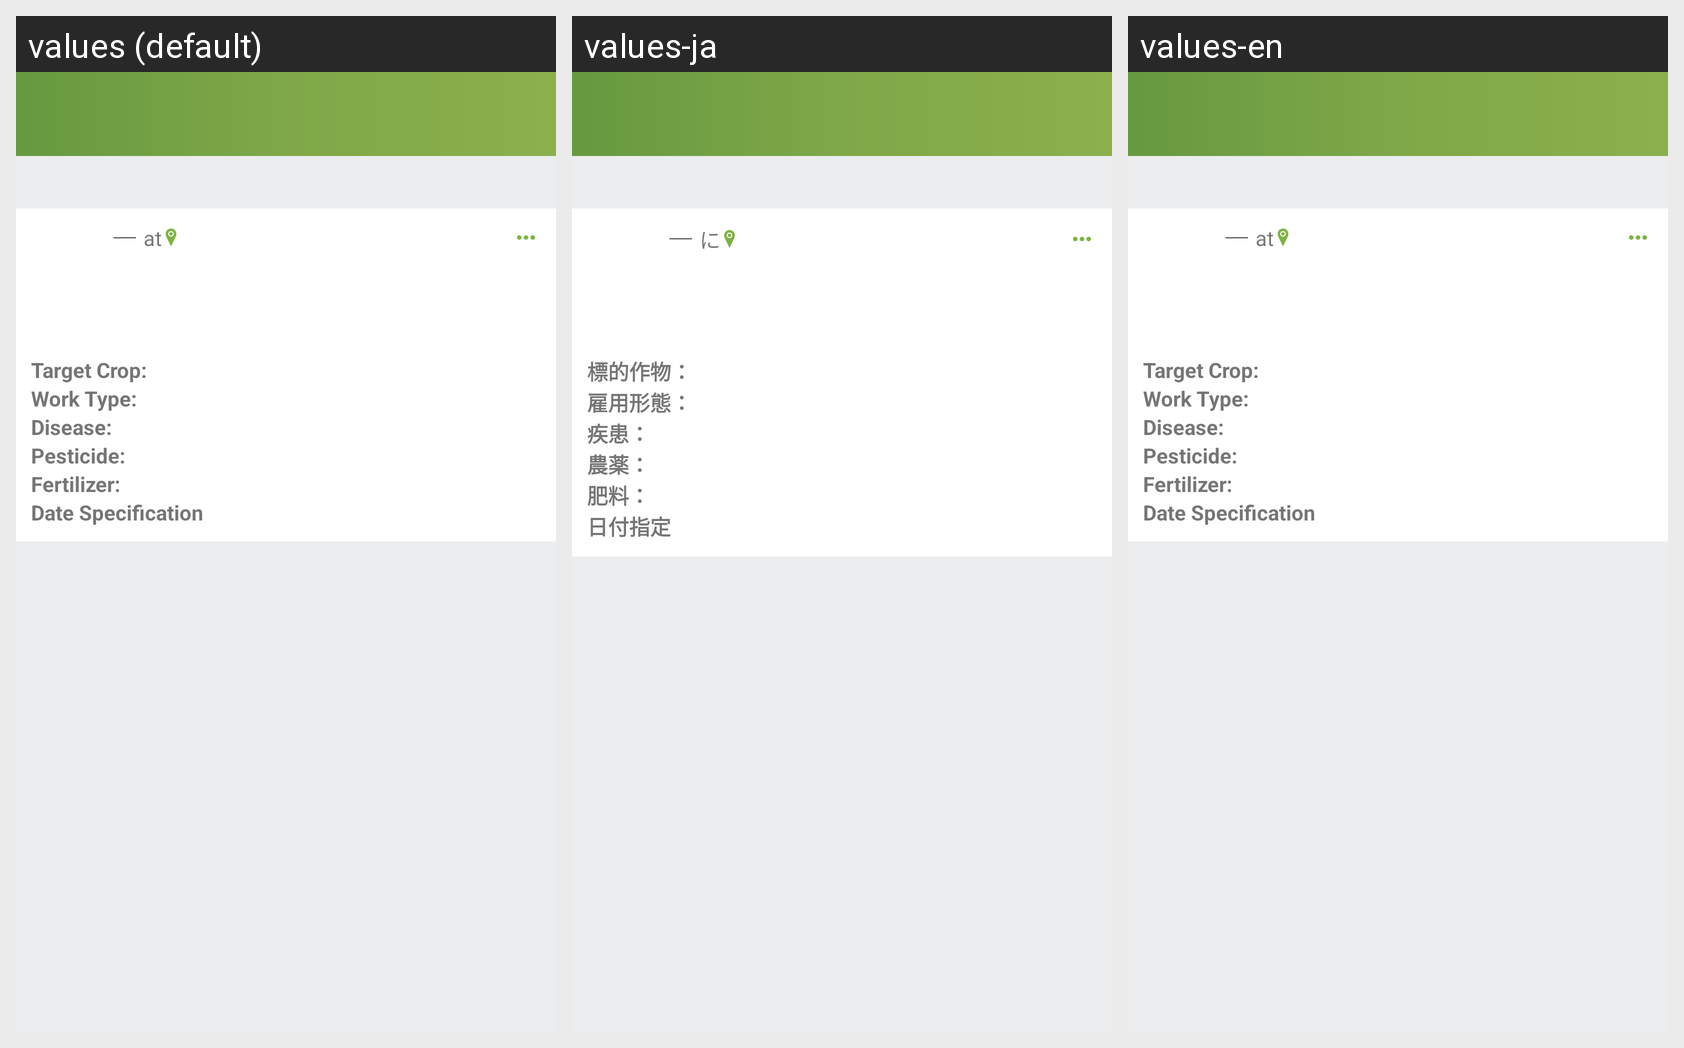

Here is an Android app screen in its default locale and in the app's own translations. Write out the translated-string differences for the strings that appear on this screen.
Android screen res/layout/activity_timeline_detail.xml rendered under 3 locales, left to right: values (default), values-ja, values-en. Device: Nexus 5 (rendered at 1080×1920; each locale shown at half size, 540×960, under a caption strip naming it); theme AppTheme.
Strings drawn on this screen, with the default value and each locale's value (text and hints the layout hard-codes, and strings that could not be matched under every locale, appear in the picture but are not listed):

timeline_at
  values: at
  values-ja: に
  values-en: at

timeline_item_target_crop
  values: Target Crop:
  values-ja: 標的作物：
  values-en: Target Crop:

timeline_item_work_type
  values: Work Type:
  values-ja: 雇用形態：
  values-en: Work Type:

timeline_item_disease
  values: Disease:
  values-ja: 疾患：
  values-en: Disease:

timeline_item_pesticide
  values: Pesticide:
  values-ja: 農薬：
  values-en: Pesticide:

timeline_item_fertilizer
  values: Fertilizer:
  values-ja: 肥料：
  values-en: Fertilizer:

post_date_specification
  values: Date Specification
  values-ja: 日付指定
  values-en: Date Specification
